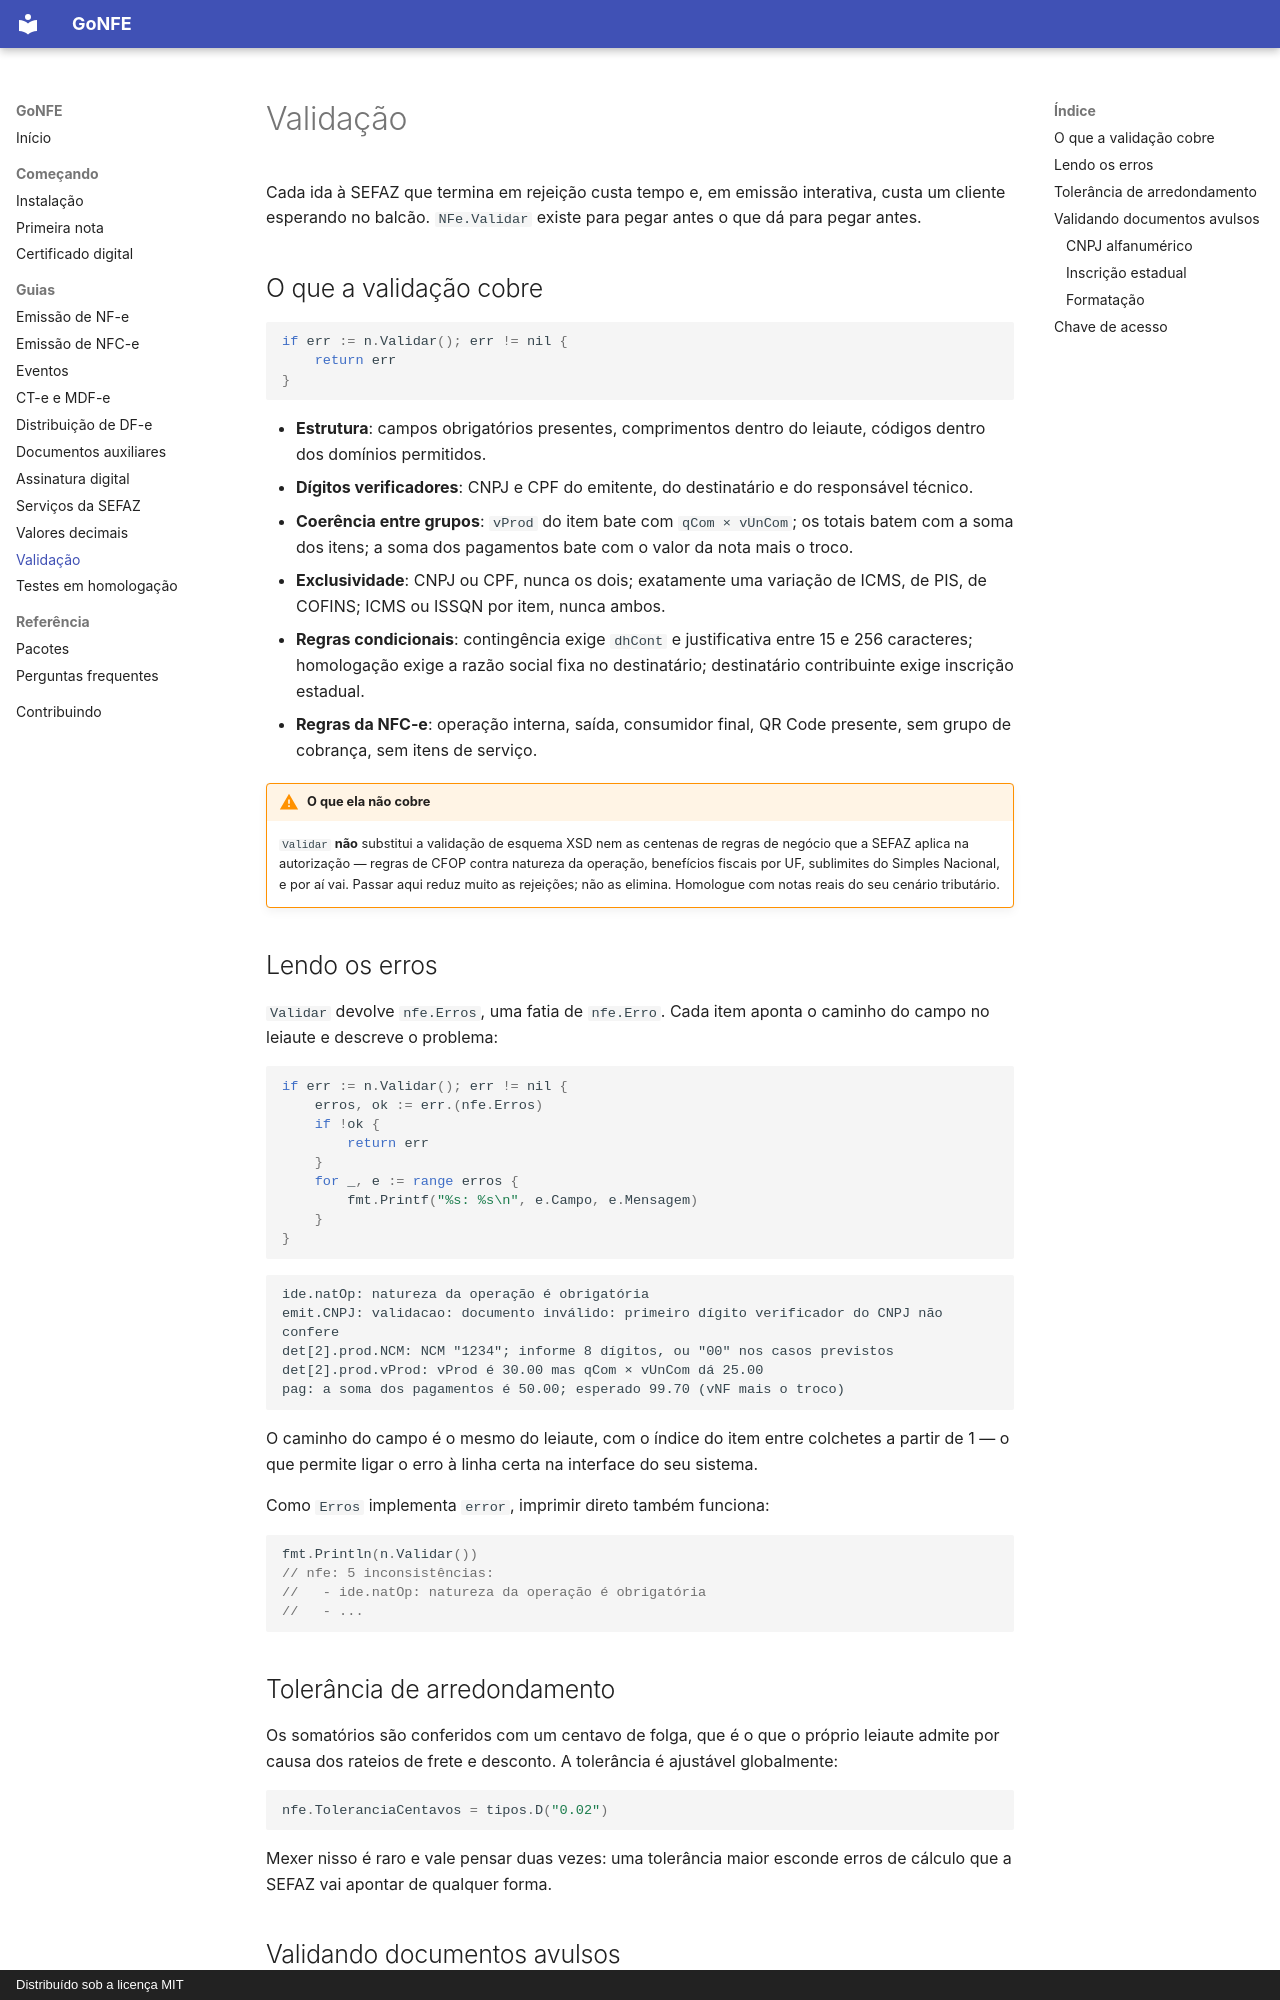

repository: sisgt-sistemas/gonfe · page: validacao/index.html · generator: mkdocs · copyright: Distribuído sob a licença MIT

# Validação

Cada ida à SEFAZ que termina em rejeição custa tempo e, em emissão interativa,
custa um cliente esperando no balcão. `NFe.Validar` existe para pegar antes o
que dá para pegar antes.

## O que a validação cobre

```go
if err := n.Validar(); err != nil {
    return err
}
```

- **Estrutura**: campos obrigatórios presentes, comprimentos dentro do leiaute,
  códigos dentro dos domínios permitidos.
- **Dígitos verificadores**: CNPJ e CPF do emitente, do destinatário e do
  responsável técnico.
- **Coerência entre grupos**: `vProd` do item bate com `qCom × vUnCom`; os
  totais batem com a soma dos itens; a soma dos pagamentos bate com o valor da
  nota mais o troco.
- **Exclusividade**: CNPJ ou CPF, nunca os dois; exatamente uma variação de
  ICMS, de PIS, de COFINS; ICMS ou ISSQN por item, nunca ambos.
- **Regras condicionais**: contingência exige `dhCont` e justificativa entre 15
  e 256 caracteres; homologação exige a razão social fixa no destinatário;
  destinatário contribuinte exige inscrição estadual.
- **Regras da NFC-e**: operação interna, saída, consumidor final, QR Code
  presente, sem grupo de cobrança, sem itens de serviço.

!!! warning "O que ela não cobre"

    `Validar` **não** substitui a validação de esquema XSD nem as centenas de
    regras de negócio que a SEFAZ aplica na autorização — regras de CFOP contra
    natureza da operação, benefícios fiscais por UF, sublimites do Simples
    Nacional, e por aí vai. Passar aqui reduz muito as rejeições; não as
    elimina. Homologue com notas reais do seu cenário tributário.

## Lendo os erros

`Validar` devolve `nfe.Erros`, uma fatia de `nfe.Erro`. Cada item aponta o
caminho do campo no leiaute e descreve o problema:

```go
if err := n.Validar(); err != nil {
    erros, ok := err.(nfe.Erros)
    if !ok {
        return err
    }
    for _, e := range erros {
        fmt.Printf("%s: %s\n", e.Campo, e.Mensagem)
    }
}
```

```text
ide.natOp: natureza da operação é obrigatória
emit.CNPJ: validacao: documento inválido: primeiro dígito verificador do CNPJ não confere
det[2].prod.NCM: NCM "1234"; informe 8 dígitos, ou "00" nos casos previstos
det[2].prod.vProd: vProd é 30.00 mas qCom × vUnCom dá 25.00
pag: a soma dos pagamentos é 50.00; esperado 99.70 (vNF mais o troco)
```

O caminho do campo é o mesmo do leiaute, com o índice do item entre colchetes
a partir de 1 — o que permite ligar o erro à linha certa na interface do seu
sistema.

Como `Erros` implementa `error`, imprimir direto também funciona:

```go
fmt.Println(n.Validar())
// nfe: 5 inconsistências:
//   - ide.natOp: natureza da operação é obrigatória
//   - ...
```

## Tolerância de arredondamento

Os somatórios são conferidos com um centavo de folga, que é o que o próprio
leiaute admite por causa dos rateios de frete e desconto. A tolerância é
ajustável globalmente:

```go
nfe.ToleranciaCentavos = tipos.D("0.02")
```

Mexer nisso é raro e vale pensar duas vezes: uma tolerância maior esconde erros
de cálculo que a SEFAZ vai apontar de qualquer forma.
